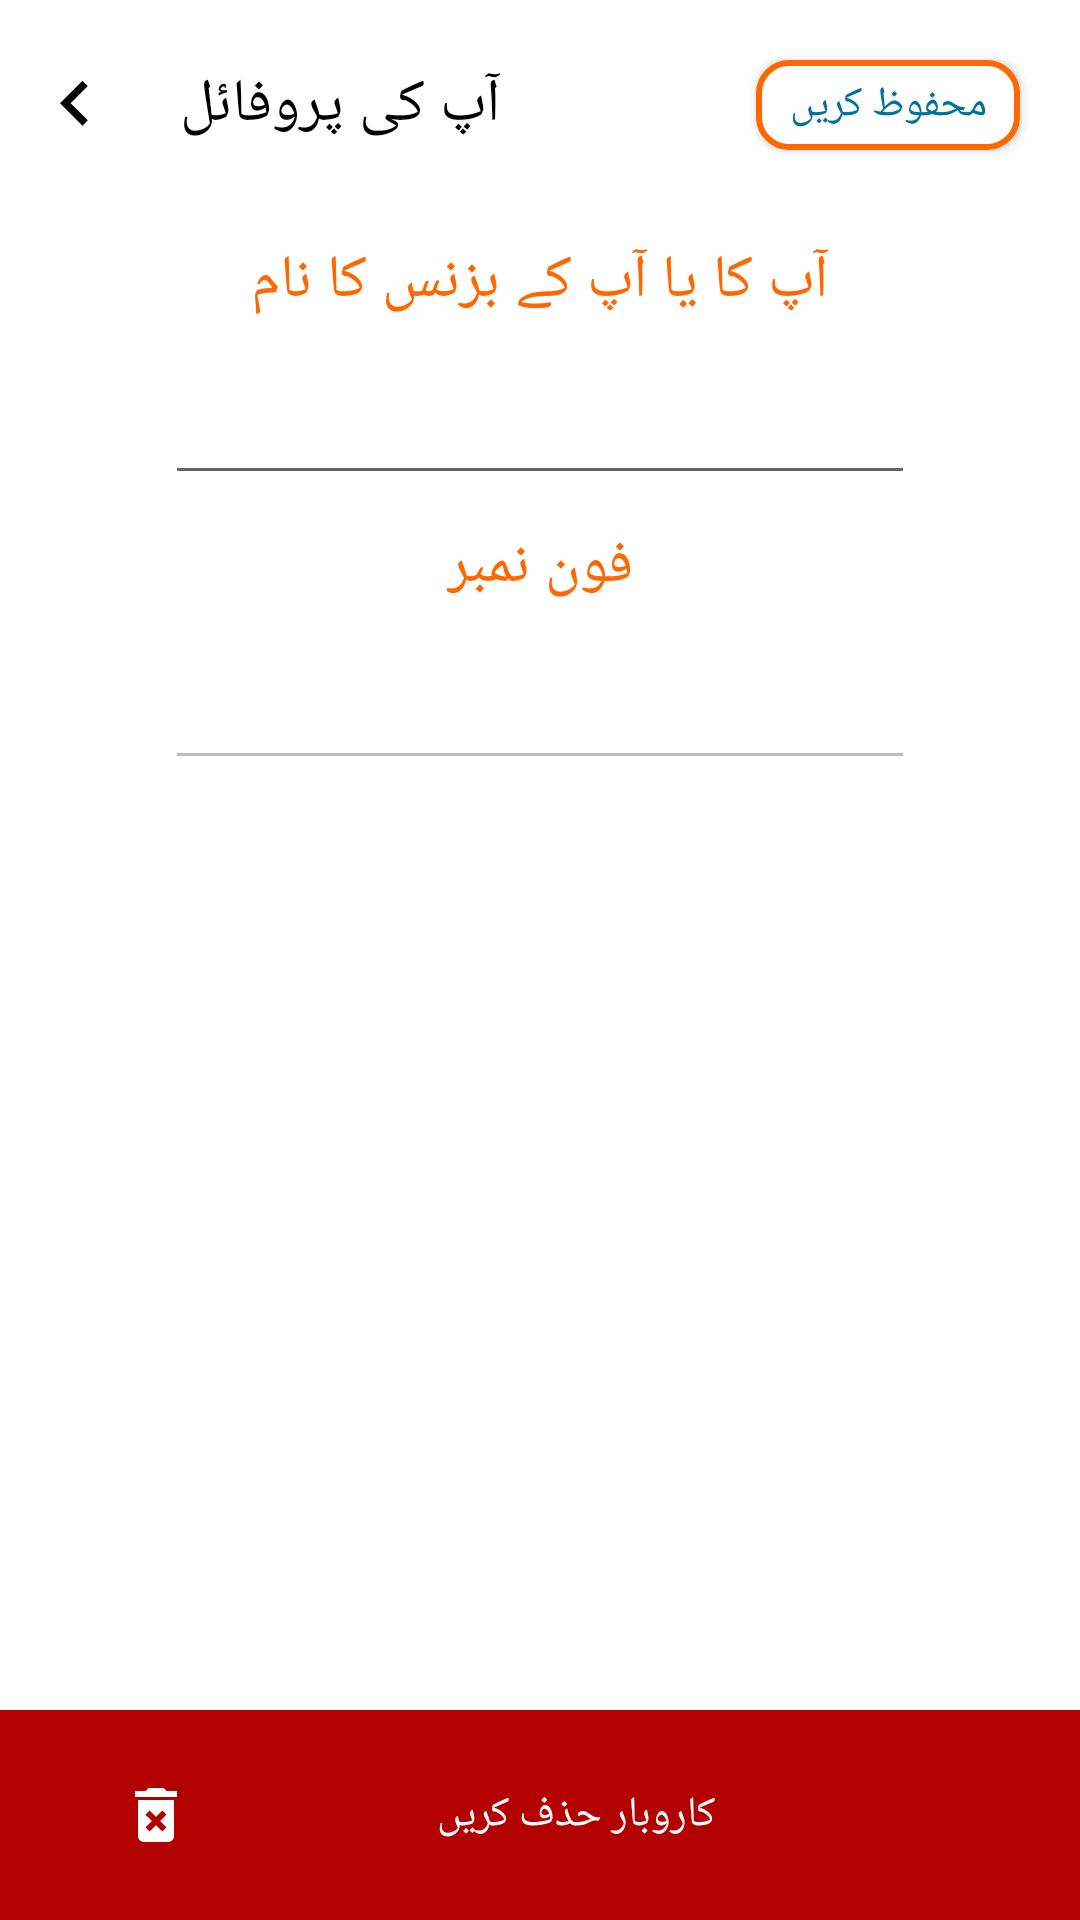

Android layout source for this screen:
<!-- AndroidManifest.xml: application theme Theme.DigiKhata -->
<!-- res/layout/activity_profile.xml -->
<?xml version="1.0" encoding="utf-8"?>
<RelativeLayout xmlns:android="http://schemas.android.com/apk/res/android" xmlns:app="http://schemas.android.com/apk/res-auto" xmlns:aapt="http://schemas.android.com/aapt" android:layout_width="match_parent" android:layout_height="match_parent">
    <RelativeLayout android:id="@+id/top" android:background="#fff" android:layout_width="match_parent" android:layout_height="70dp">
        <TextView android:textSize="20dp" android:textColor="#000" android:id="@+id/heading" android:layout_width="wrap_content" android:layout_height="wrap_content" android:layout_marginLeft="60dp" android:text="@string/UserProf" android:layout_centerVertical="true"/>
        <Button android:id="@+id/backB" android:background="#fff" android:paddingTop="20dp" android:layout_width="50dp" android:layout_height="70dp" android:drawableTop="@drawable/ic_arrow_new_back" android:layout_centerVertical="true" style="@style/Widget.AppCompat.Button.Borderless"/>
        <Button android:textColor="#007399" android:id="@+id/update" android:background="@drawable/abb" android:layout_width="wrap_content" android:layout_height="30dp" android:layout_marginRight="20dp" android:text="@string/save" android:layout_alignParentRight="true" android:layout_centerVertical="true"/>
    </RelativeLayout>
    <ImageView android:id="@+id/image" android:background="@drawable/ic_buisness" android:visibility="gone" android:clickable="false" android:layout_width="80dp" android:layout_height="80dp" android:layout_marginTop="10dp" android:layout_below="@+id/top" android:layout_centerHorizontal="true"/>
    <TextView android:textSize="20dp" android:textColor="#ff6701" android:id="@+id/labelname" android:layout_width="wrap_content" android:layout_height="30dp" android:layout_marginTop="10dp" android:text="@string/YourBusinessName" android:layout_below="@+id/image" android:layout_centerHorizontal="true"/>
    <EditText android:textSize="18dp" android:gravity="center" android:id="@+id/lbname" android:layout_width="250dp" android:layout_height="40dp" android:layout_marginTop="15dp" android:maxLines="1" android:layout_below="@+id/labelname" android:layout_centerHorizontal="true"/>
    <TextView android:textSize="20dp" android:textColor="#007399" android:id="@+id/BuisnessName" android:visibility="gone" android:layout_width="wrap_content" android:layout_height="30dp" android:layout_marginTop="10dp" android:text="Business name" android:layout_below="@+id/lbname"/>
    <EditText android:textSize="18dp" android:gravity="center" android:id="@+id/lbnam" android:visibility="gone" android:layout_width="250dp" android:layout_height="40dp" android:layout_below="@+id/BuisnessName" android:layout_centerHorizontal="true"/>
    <TextView android:textSize="20dp" android:textColor="#ff6701" android:id="@+id/lregPhone" android:layout_width="wrap_content" android:layout_height="30dp" android:layout_marginTop="10dp" android:text="@string/Phone" android:layout_below="@+id/lbnam" android:layout_centerHorizontal="true"/>
    <EditText android:enabled="false" android:textSize="18dp" android:textColor="#808080" android:gravity="center" android:id="@+id/edLregphone" android:focusable="false" android:clickable="false" android:layout_width="250dp" android:layout_height="40dp" android:layout_marginTop="15dp" android:layout_below="@+id/lregPhone" android:layout_centerHorizontal="true"/>
    <Button android:textColor="#fff" android:id="@+id/btnDelete" android:background="#b30000" android:paddingLeft="40dp" android:paddingRight="40dp" android:layout_width="match_parent" android:layout_height="70dp" android:layout_marginTop="10dp" android:text="@string/delete_business" android:drawableLeft="@drawable/ic_delete_24dp" android:layout_alignParentBottom="true"/>
    <ScrollView android:layout_width="match_parent" android:layout_height="280dp" android:layout_marginBottom="-1dp" android:layout_alignParentBottom="true"/>
</RelativeLayout>
<!-- resources referenced by this layout -->
<resources>
  <!-- drawable abb (drawable-v24) -->
  <?xml version="1.0" encoding="utf-8"?>
  <shape xmlns:android="http://schemas.android.com/apk/res/android" xmlns:app="http://schemas.android.com/apk/res-auto" xmlns:aapt="http://schemas.android.com/aapt" android:padding="10dp" android:shape="rectangle">
      <solid android:color="#ffff"/>
      <stroke android:width="2dp" android:color="#ff6701"/>
      <corners android:radius="10dp"/>
  </shape>
  <!-- drawable ic_arrow_new_back (drawable-v24) -->
  <?xml version="1.0" encoding="utf-8"?>
  <vector xmlns:android="http://schemas.android.com/apk/res/android" xmlns:app="http://schemas.android.com/apk/res-auto" xmlns:aapt="http://schemas.android.com/aapt" android:tint="#000" android:height="30dp" android:width="30dp" android:viewportWidth="24" android:viewportHeight="24">
      <path android:fillColor="#ff000000" android:pathData="M15.41,16.09l-4.58,-4.59 4.58,-4.59L14,5.5l-6,6 6,6z"/>
  </vector>
  <!-- drawable ic_buisness (drawable-v24) -->
  <?xml version="1.0" encoding="utf-8"?>
  <vector xmlns:android="http://schemas.android.com/apk/res/android" xmlns:app="http://schemas.android.com/apk/res-auto" xmlns:aapt="http://schemas.android.com/aapt" android:tint="#808080" android:height="24dp" android:width="24dp" android:viewportWidth="24" android:viewportHeight="24">
      <path android:fillColor="#808080" android:pathData="M12,2C6.48,2 2,6.48 2,12s4.48,10 10,10 10,-4.48 10,-10S17.52,2 12,2zM12,5c1.66,0 3,1.34 3,3s-1.34,3 -3,3 -3,-1.34 -3,-3 1.34,-3 3,-3zM12,19.2c-2.5,0 -4.71,-1.28 -6,-3.22 0.03,-1.99 4,-3.08 6,-3.08 1.99,0 5.97,1.09 6,3.08 -1.29,1.94 -3.5,3.22 -6,3.22z"/>
  </vector>
  <!-- drawable ic_delete_24dp (drawable-v24) -->
  <?xml version="1.0" encoding="utf-8"?>
  <vector xmlns:android="http://schemas.android.com/apk/res/android" xmlns:app="http://schemas.android.com/apk/res-auto" xmlns:aapt="http://schemas.android.com/aapt" android:tint="#fff" android:height="24dp" android:width="24dp" android:viewportWidth="24" android:viewportHeight="24">
      <path android:fillColor="#ff000000" android:pathData="M6,19c0,1.1 0.9,2 2,2h8c1.1,0 2,-0.9 2,-2L18,7L6,7v12zM8.46,11.88l1.41,-1.41L12,12.59l2.12,-2.12 1.41,1.41L13.41,14l2.12,2.12 -1.41,1.41L12,15.41l-2.12,2.12 -1.41,-1.41L10.59,14l-2.13,-2.12zM15.5,4l-1,-1h-5l-1,1L5,4v2h14L19,4z"/>
  </vector>
  <string name="Phone">فون نمبر</string>
  <string name="UserProf">آپ کی پروفائل</string>
  <string name="YourBusinessName">آپ کا یا آپ کے بزنس کا نام</string>
  <string name="delete_business">کاروبار حذف کریں</string>
  <string name="save">محفوظ کریں</string>
  <style name="Theme.DigiKhata" parent="Theme.MaterialComponents.DayNight.NoActionBar">
          
          <item name="colorPrimary">@color/orange</item>
          <item name="colorPrimaryDark">@color/white</item>
          <item name="colorAccent">@color/orange</item>
  
          
          <item name="colorSecondary">@color/teal_200</item>
          <item name="colorSecondaryVariant">@color/teal_700</item>
          <item name="colorOnSecondary">@color/black</item>
          
          <item name="android:statusBarColor" tools:targetApi="l">?attr/colorAccent</item>
          
      </style>
  <color name="orange">#e8431a</color>
  <color name="white">#FFFFFFFF</color>
  
      // base APP theme colours -- material design principles
  <color name="teal_200">#FF03DAC5</color>
  <color name="teal_700">#FF018786</color>
  <color name="black">#FF000000</color>
</resources>
